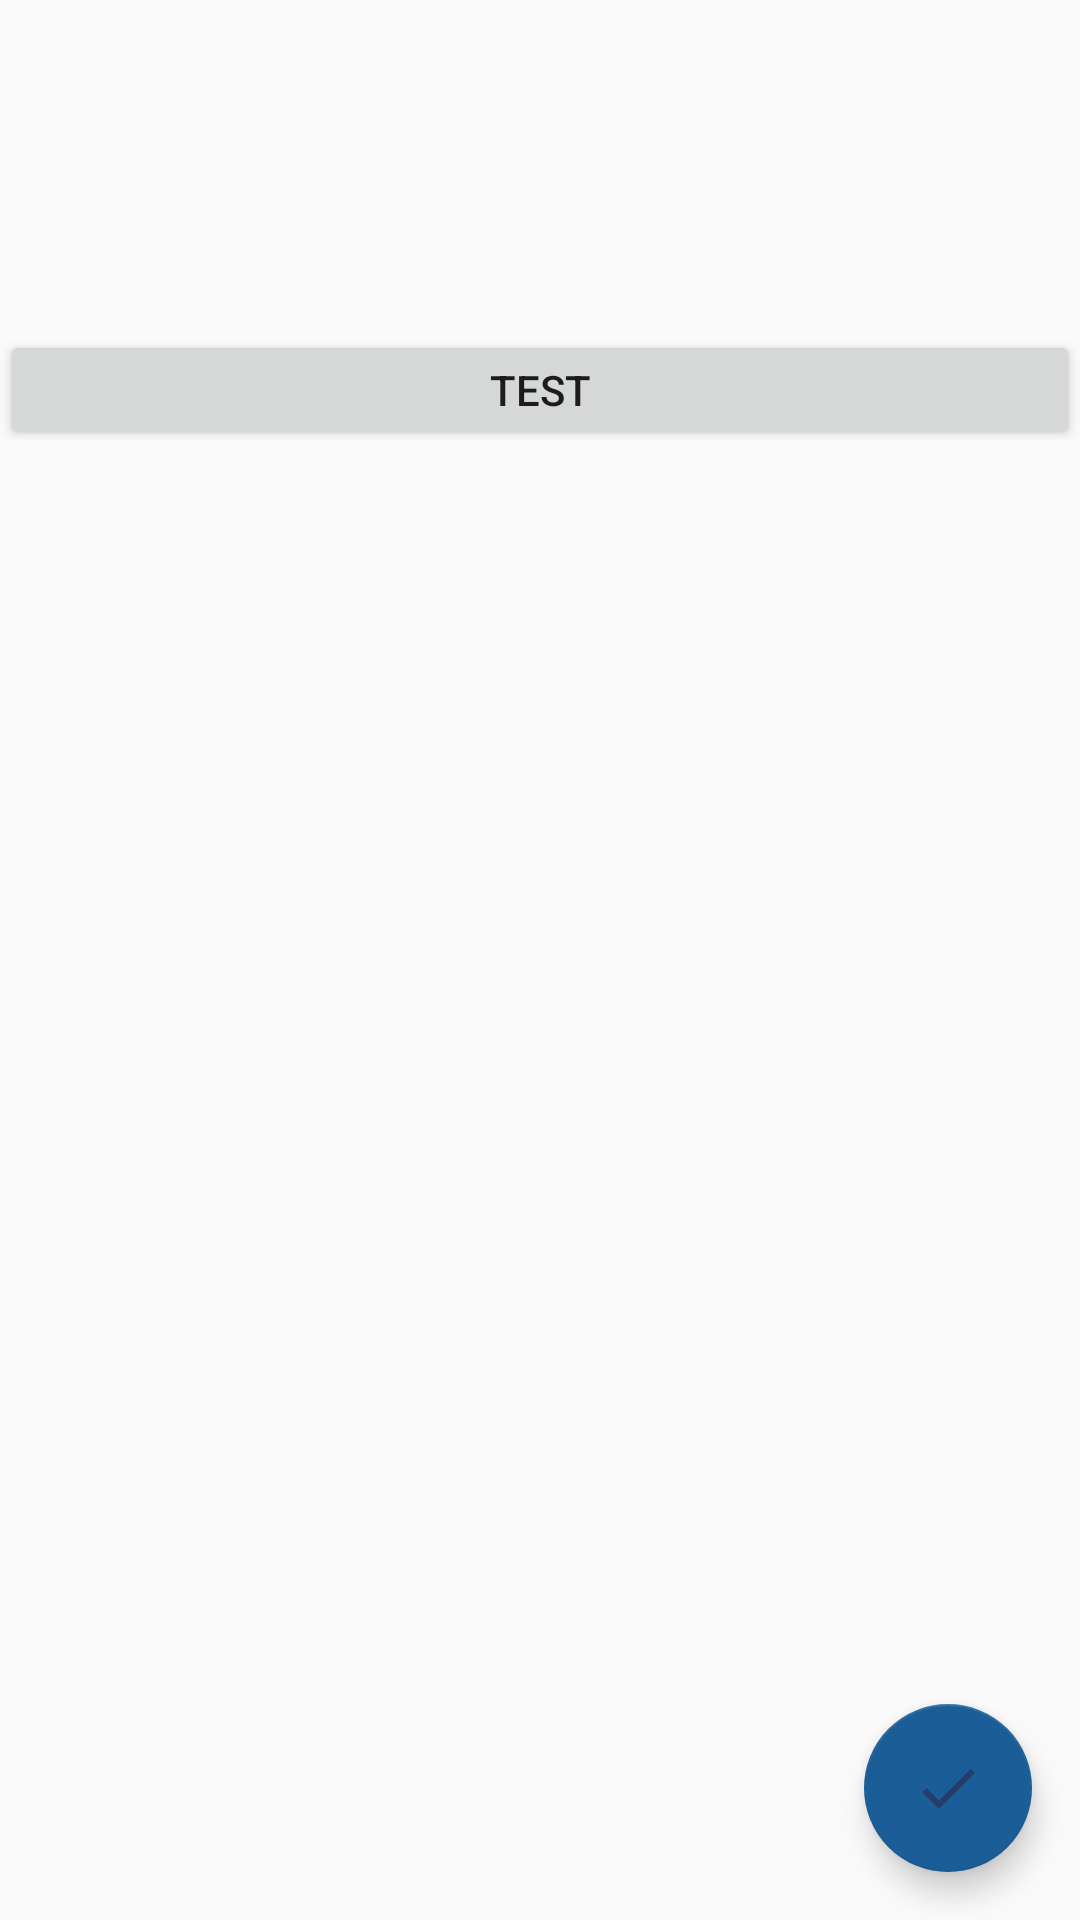

Layout XML and referenced resources for this Android screen:
<!-- AndroidManifest.xml: application theme AppTheme -->
<!-- res/layout/activity_holder_for_map.xml -->
<?xml version="1.0" encoding="utf-8"?>
<androidx.constraintlayout.widget.ConstraintLayout xmlns:android="http://schemas.android.com/apk/res/android"
    xmlns:app="http://schemas.android.com/apk/res-auto"
    xmlns:tools="http://schemas.android.com/tools"
    android:layout_width="match_parent"
    android:layout_height="match_parent"
    tools:context=".holderForMap">

    <TextView
        android:id="@+id/reminder_map"
        android:layout_width="match_parent"
        android:layout_height="60dp"
        android:textSize="20dp"
        app:layout_constraintTop_toTopOf="parent"
        app:layout_constraintStart_toStartOf="parent"/>

    <TextView
        android:id="@+id/location_map"
        android:layout_width="match_parent"
        android:layout_height="50dp"
        app:layout_constraintTop_toBottomOf="@id/reminder_map"
        app:layout_constraintStart_toStartOf="parent"/>

    <Button
        android:id="@+id/removeButton"
        android:layout_width="match_parent"
        android:layout_height="40dp"
        app:layout_constraintTop_toBottomOf="@id/location_map"
        app:layout_constraintStart_toStartOf="parent"
        android:text="test"/>

    <com.google.android.material.floatingactionbutton.FloatingActionButton
        android:id="@+id/fab_map"
        app:layout_constraintBottom_toBottomOf="parent"
        app:layout_constraintEnd_toEndOf="parent"
        android:src="@drawable/ic_check_black_24dp"
        android:layout_width="wrap_content"
        android:layout_height="wrap_content"
        android:layout_margin="16dp" />

</androidx.constraintlayout.widget.ConstraintLayout>
<!-- resources referenced by this layout -->
<resources>
  <!-- drawable ic_check_black_24dp (drawable-v24) -->
  <vector xmlns:android="http://schemas.android.com/apk/res/android"
          android:width="24dp"
          android:height="24dp"
          android:viewportWidth="24.0"
          android:viewportHeight="24.0">
      <path
          android:fillColor="#243D6A"
          android:pathData="M9,16.17L4.83,12l-1.42,1.41L9,19 21,7l-1.41,-1.41z"/>
  </vector>
  <style name="AppTheme" parent="Theme.AppCompat.Light.DarkActionBar">
          
          <item name="colorPrimary">@color/colorPrimary</item>
          <item name="colorPrimaryDark">@color/colorPrimaryDark</item>
          <item name="colorAccent">@color/colorPrimaryDark</item>
      </style>
  <color name="colorPrimary">#4BCC83</color>
  <color name="colorPrimaryDark">#1B5E97</color>
</resources>
